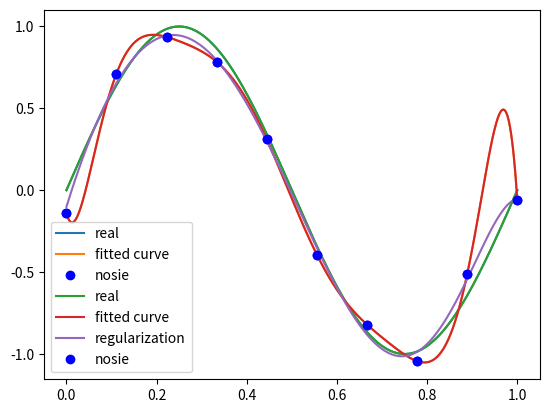

Python code for this plot:
import numpy as np
import scipy as sp
from scipy.optimize import leastsq
import matplotlib.pyplot as plt


# 目标函数
def real_func(x):
    return np.sin(2 * np.pi * x)

# 多项式
def fit_func(p, x):
    f = np.poly1d(p)
    return f(x)

# 残差
def residuals_func(p, x, y):
    ret = fit_func(p, x) - y
    return ret

x = np.linspace(0, 1, 10)
x_points = np.linspace(0, 1, 1000)
# 加上正态分布噪音的目标函数值
y_ = real_func(x)
y = [np.random.normal(0, 0.1) + y1 for y1 in y_]

def fitting(M=0):
    """M为多项式的次数"""
    # 随机初始化多项式参数
    p_init = np.random.rand(M + 1)
    # 最小二乘法
    p_lsq = leastsq(residuals_func, p_init, args=(x, y))
    print('Fitting Parametes:', p_lsq[0])

    # 可视化
    plt.plot(x_points, real_func(x_points), label='real')
    plt.plot(x_points, fit_func(p_lsq[0], x_points), label='fitted curve')
    plt.plot(x, y, 'bo', label='nosie')
    plt.legend()
    return p_lsq

# p_lsq_0 = fitting(M=0)
# plt.show()
# p_lsq_1 = fitting(M=1)
# plt.show()
# p_lsq_2 = fitting(M=2)
# plt.show()
# p_lsq_3 = fitting(M=3)
# plt.show()
# p_lsq_4 = fitting(M=4)
# plt.show()
p_lsq_9 = fitting(M=9)
plt.show()
regularization = 0.0001


def residuals_func_regularization(p, x, y):
    ret = fit_func(p, x) - y
    res = np.sqrt(0.5 * regularization * np.square(p))
    ret = np.append(ret, np.sqrt(0.5 * regularization * np.square(p)))

    return ret

# 最小二乘法,加正则化项
p_init = np.random.rand(9 + 1)
p_lsq_regularization = leastsq(residuals_func_regularization, p_init, args=(x, y))
plt.plot(x_points, real_func(x_points), label='real')
plt.plot(x_points, fit_func(p_lsq_9[0], x_points), label='fitted curve')
plt.plot(x_points, fit_func(p_lsq_regularization[0], x_points), label='regularization')
plt.plot(x, y, 'bo', label='nosie')
plt.legend()

plt.show()





